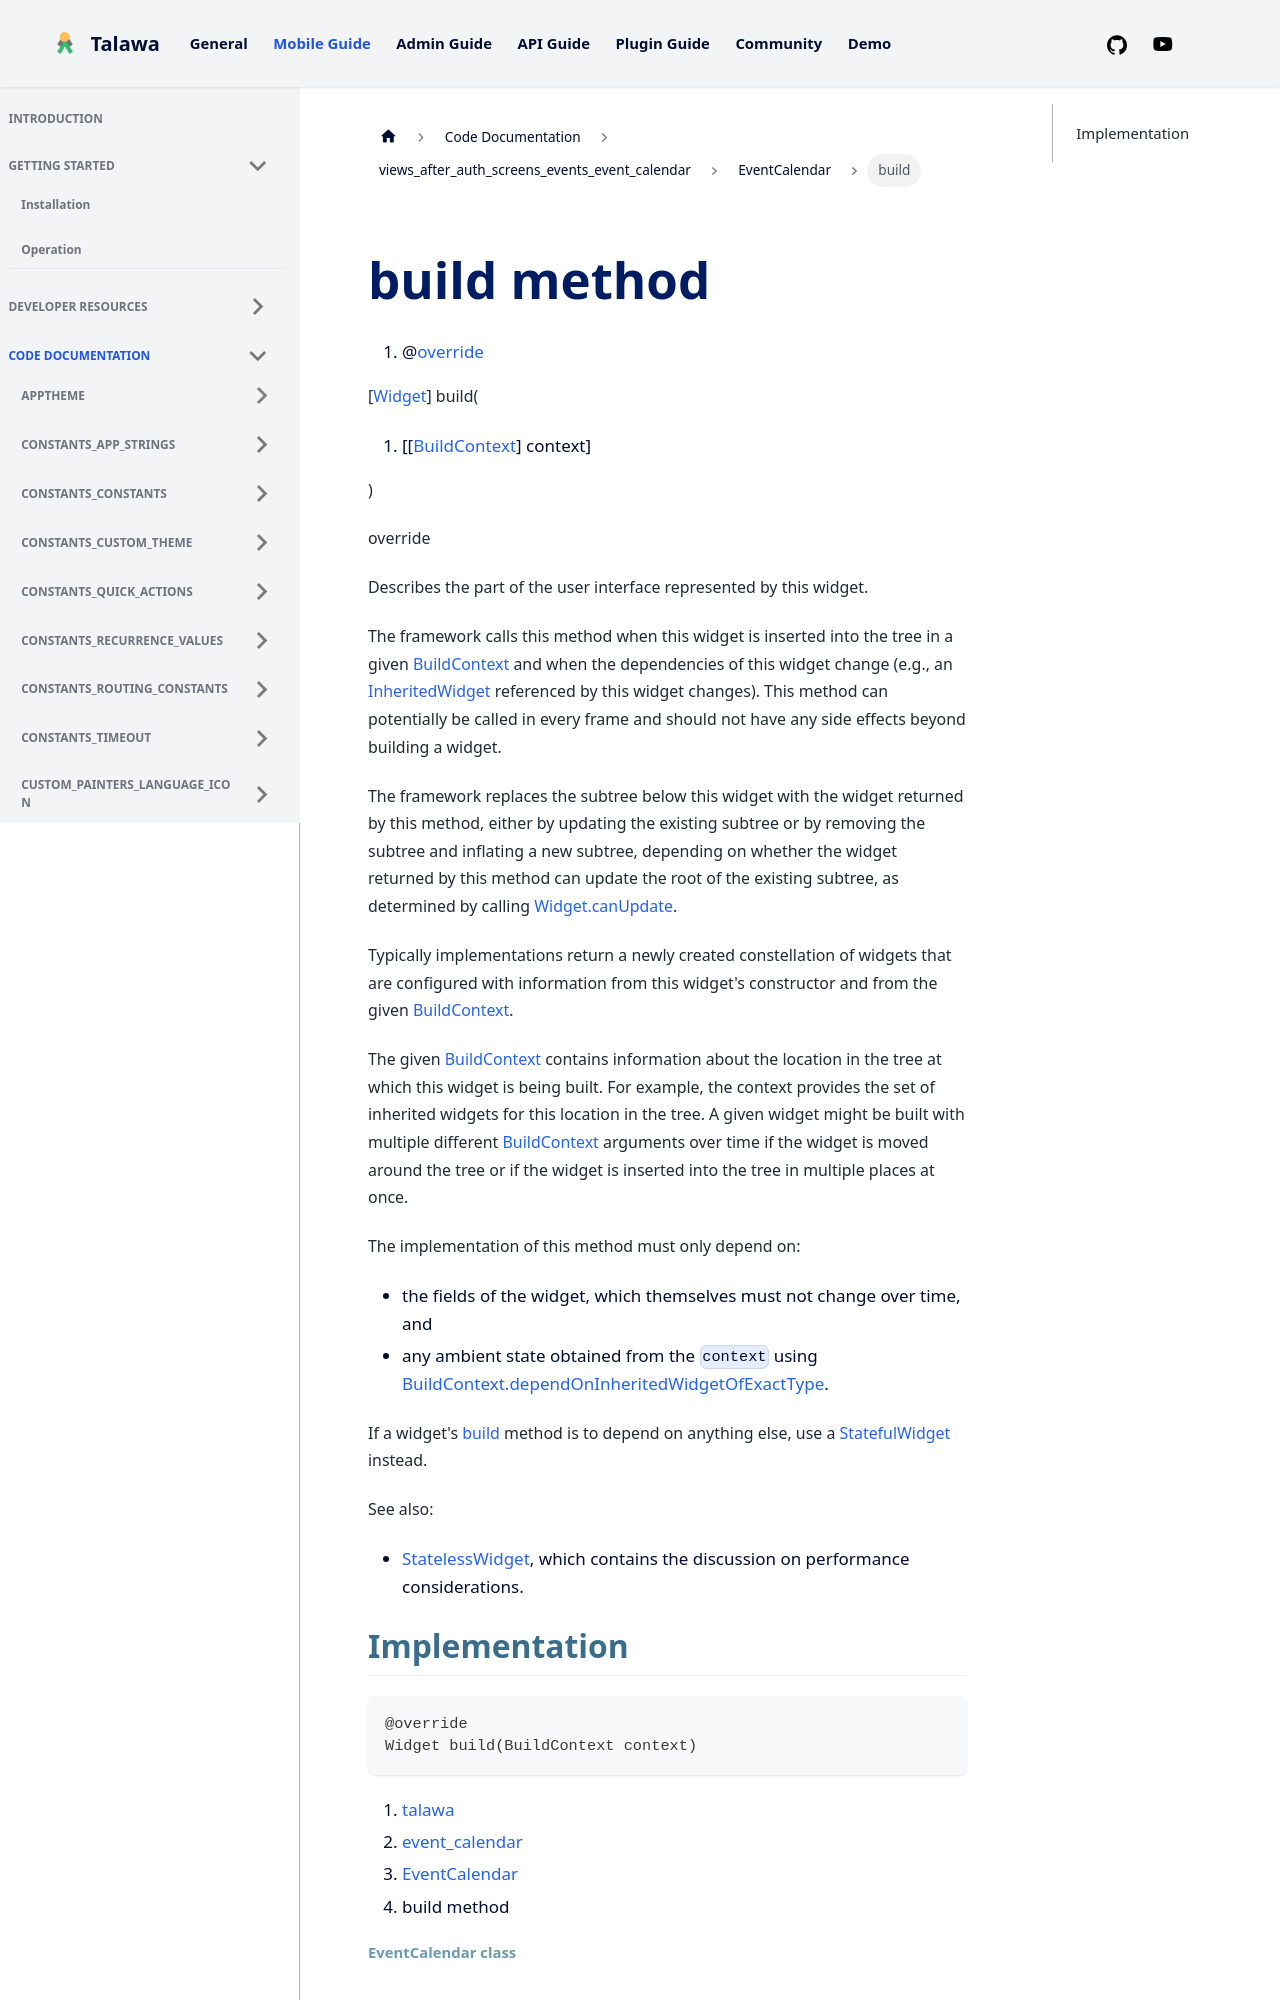

repository: PalisadoesFoundation/talawa · page: docs/auto-docs/views_after_auth_screens_events_event_calendar/EventCalendar/build/index.html · generator: docusaurus


<div>

# build method

</div>


<div>

1.  @[override](https://api.flutter.dev/flutter/dart-core/override-constant.html)

</div>

[[Widget](https://api.flutter.dev/flutter/widgets/Widget-class.html)]
build(

1.  [[[BuildContext](https://api.flutter.dev/flutter/widgets/BuildContext-class.md)]
    context]

)


override




Describes the part of the user interface represented by this widget.

The framework calls this method when this widget is inserted into the
tree in a given
[BuildContext](https://api.flutter.dev/flutter/widgets/BuildContext-class.html)
and when the dependencies of this widget change (e.g., an
[InheritedWidget](https://api.flutter.dev/flutter/widgets/InheritedWidget-class.md)
referenced by this widget changes). This method can potentially be
called in every frame and should not have any side effects beyond
building a widget.

The framework replaces the subtree below this widget with the widget
returned by this method, either by updating the existing subtree or by
removing the subtree and inflating a new subtree, depending on whether
the widget returned by this method can update the root of the existing
subtree, as determined by calling
[Widget.canUpdate](https://api.flutter.dev/flutter/widgets/Widget/canUpdate.html).

Typically implementations return a newly created constellation of
widgets that are configured with information from this widget\'s
constructor and from the given
[BuildContext](https://api.flutter.dev/flutter/widgets/BuildContext-class.html).

The given
[BuildContext](https://api.flutter.dev/flutter/widgets/BuildContext-class.html)
contains information about the location in the tree at which this widget
is being built. For example, the context provides the set of inherited
widgets for this location in the tree. A given widget might be built
with multiple different
[BuildContext](https://api.flutter.dev/flutter/widgets/BuildContext-class.html)
arguments over time if the widget is moved around the tree or if the
widget is inserted into the tree in multiple places at once.

The implementation of this method must only depend on:

-   the fields of the widget, which themselves must not change over
    time, and
-   any ambient state obtained from the `context` using
    [BuildContext.dependOnInheritedWidgetOfExactType](https://api.flutter.dev/flutter/widgets/BuildContext/dependOnInheritedWidgetOfExactType.html).
